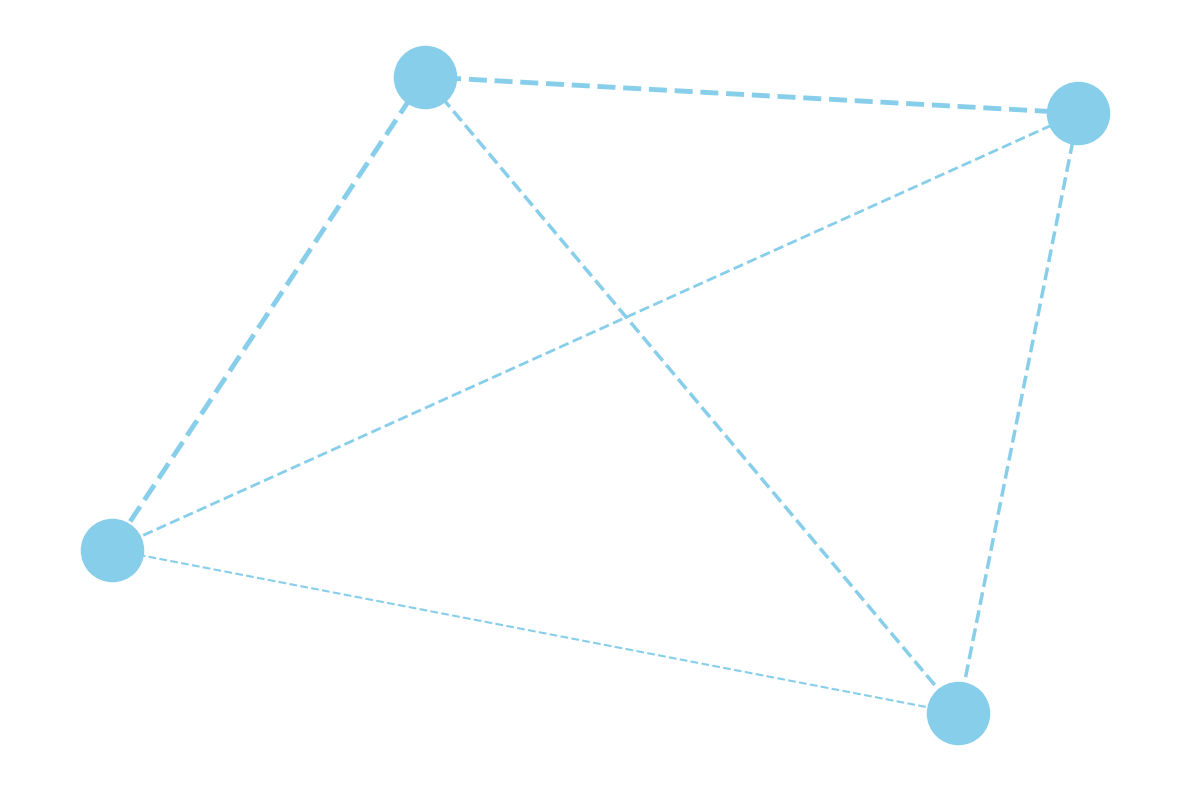

Here is the Python script that generated this plot:
import matplotlib.pyplot as plt
import networkx as nx

departments = ['R&D', 'Marketing', 'Sales', 'Customer Support']
communication_matrix = [
    [0, 15, 20, 10],
    [10, 0, 25, 15],
    [5, 10, 0, 20],
    [5, 5, 15, 0]
]

G = nx.Graph()
G.add_nodes_from(departments)

for i, source in enumerate(departments):
    for j, target in enumerate(departments):
        if i < j and communication_matrix[i][j] + communication_matrix[j][i] > 0:
            total_weight = communication_matrix[i][j] + communication_matrix[j][i]
            G.add_edge(source, target, weight=total_weight)

pos = nx.spring_layout(G, k=0.3, iterations=50)
plt.figure(figsize=(12, 8))

single_color = 'skyblue'  # Specify a single color for nodes and edges consistently

nx.draw_networkx_nodes(G, pos, node_size=2000, node_color=single_color)

edges = G.edges(data=True)
nx.draw_networkx_edges(
    G, pos, edgelist=edges,
    width=[edge[2]['weight'] * 0.1 for edge in edges],
    edge_color=single_color,  # Apply the single color to edges as well
    style='--'
)

plt.axis('off')
plt.tight_layout()
plt.show()
